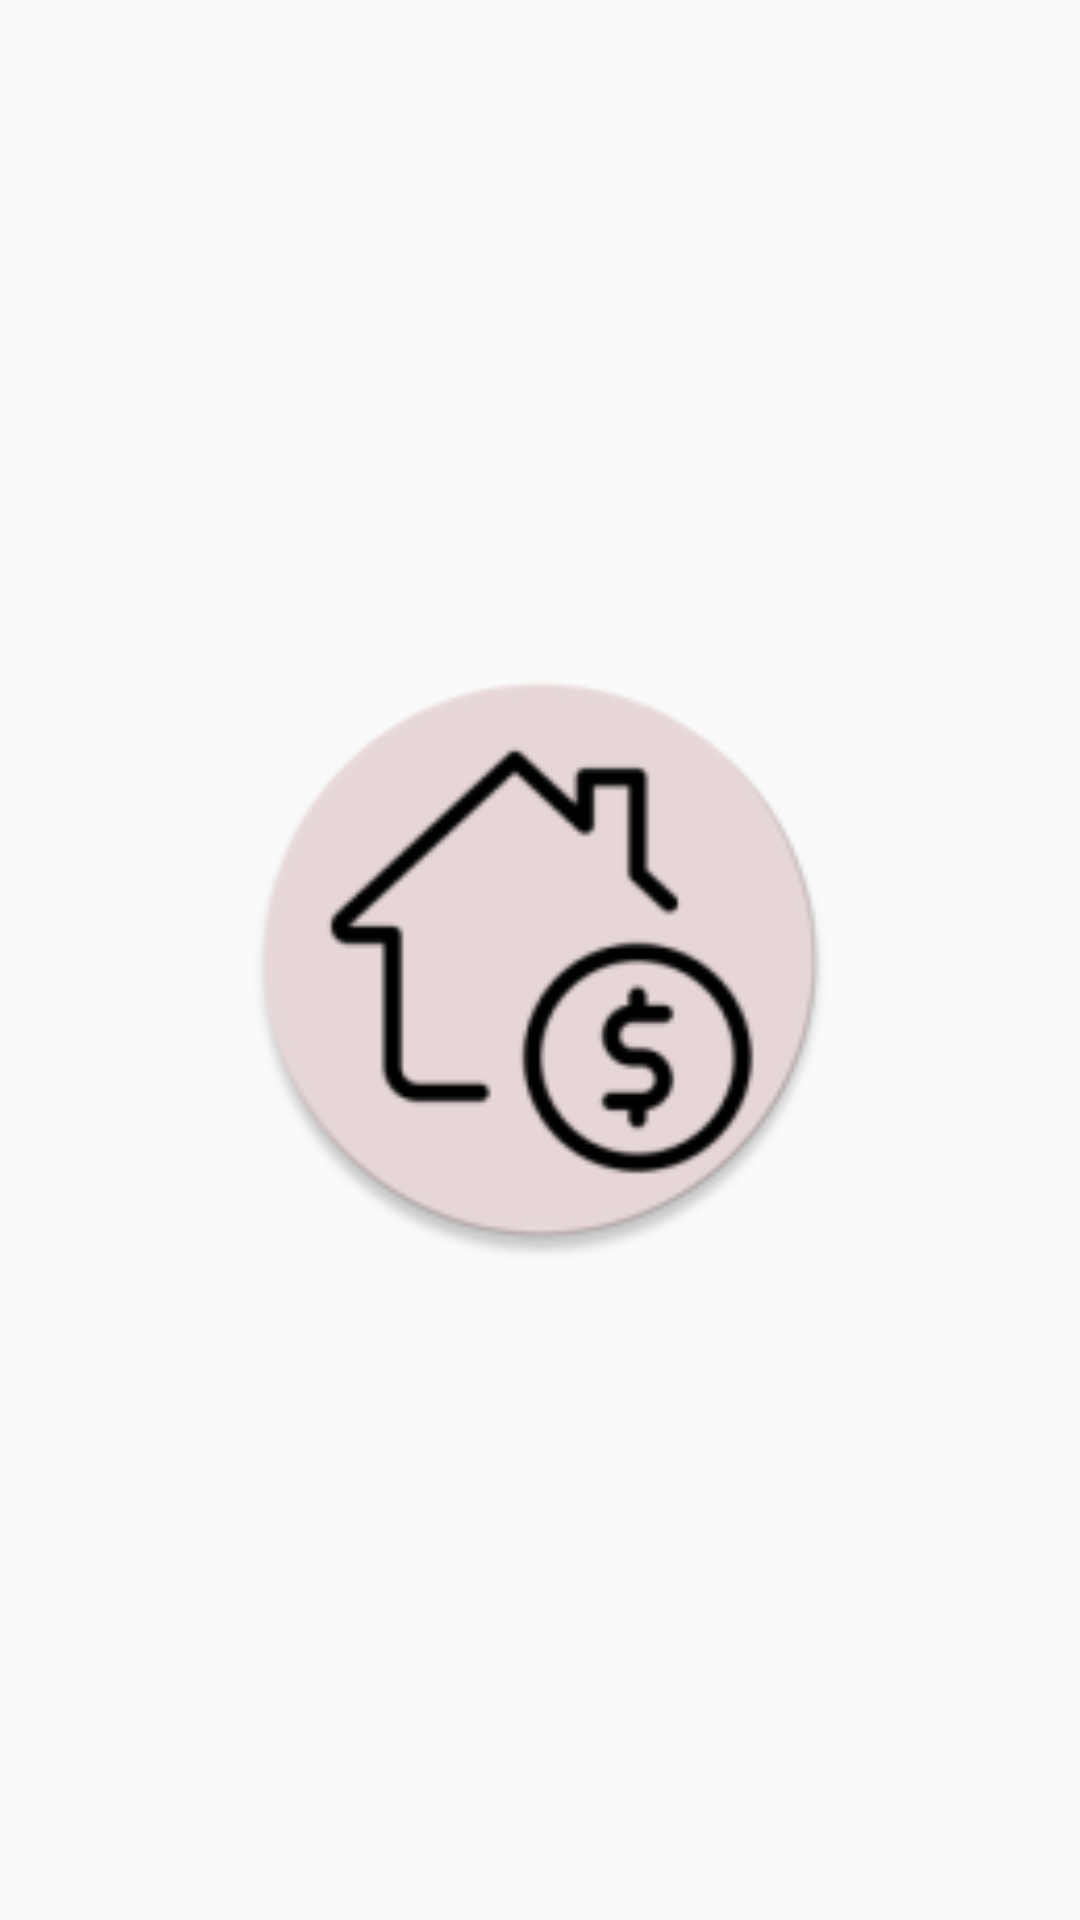

Produce the Android XML layout that renders to this screen, including the resource entries it uses.
<!-- AndroidManifest.xml: application theme Theme.Design.Light.NoActionBar -->
<!-- res/layout/activity_splash.xml -->
<?xml version="1.0" encoding="utf-8"?>
<LinearLayout xmlns:android="http://schemas.android.com/apk/res/android"
    xmlns:app="http://schemas.android.com/apk/res-auto"
    xmlns:tools="http://schemas.android.com/tools"
    android:layout_width="match_parent"
    android:layout_height="match_parent"
    android:orientation="vertical"
    android:gravity="center"
    tools:context=".SplashActivity">

    <ImageView
        android:layout_width="200dp"
        android:layout_height="200dp"
        android:src="@mipmap/ic_homesell_round"/>

</LinearLayout>
<!-- resources referenced by this layout -->
<resources>
  <!-- mipmap ic_homesell_round: png bitmap (mipmap-hdpi, 4637 bytes) -->
</resources>
